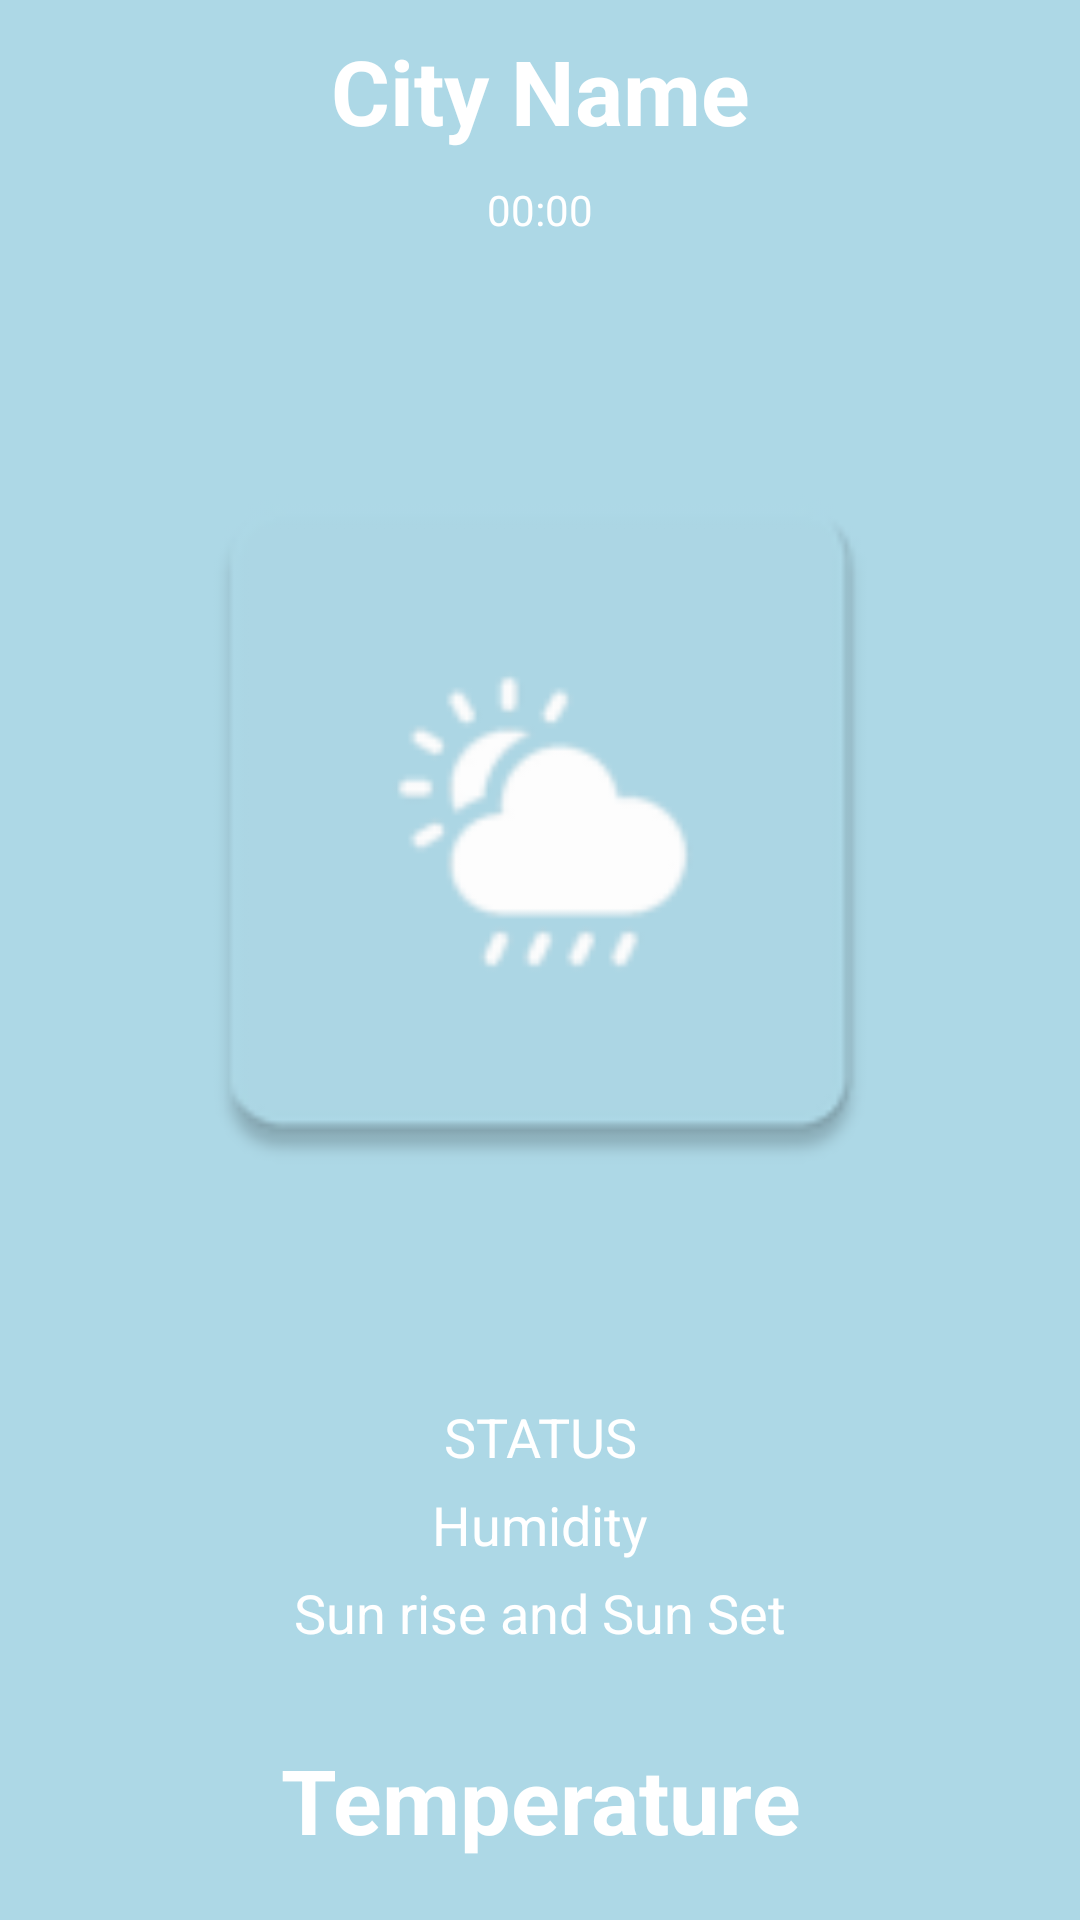

Write the Android layout XML for this screen, with the resource values it uses.
<!-- AndroidManifest.xml: application theme Theme.TheWeatherIsWhat -->
<!-- res/layout/activity_weather_details_fragment.xml -->
<?xml version="1.0" encoding="utf-8"?>
<androidx.constraintlayout.widget.ConstraintLayout xmlns:android="http://schemas.android.com/apk/res/android"
    xmlns:app="http://schemas.android.com/apk/res-auto"
    xmlns:tools="http://schemas.android.com/tools"
    android:layout_width="match_parent"
    android:layout_height="match_parent"
    android:background="@color/light_blue"
    tools:context=".WeatherDetailsFragment">

    <TextView
        android:id="@+id/tvCityName"
        android:layout_width="match_parent"
        android:layout_height="wrap_content"
        android:gravity="center"
        android:padding="10dp"
        android:text="City Name"
        android:textColor="@color/white"
        android:textSize="30dp"
        android:textStyle="bold"
        app:layout_constraintTop_toTopOf="parent" />

    <TextView
        android:id="@+id/tvTime"
        android:layout_width="match_parent"
        android:layout_height="wrap_content"
        android:gravity="center"
        android:text="00:00"
        android:textColor="@color/white"
        android:textSize="14dp"
        app:layout_constraintTop_toBottomOf="@id/tvCityName" />

    <ImageView
        android:id="@+id/ivWeather"
        android:layout_width="0dp"
        android:layout_height="0dp"
        android:layout_margin="50dp"
        android:src="@mipmap/ic_launcher"
        app:layout_constraintEnd_toEndOf="parent"
        app:layout_constraintStart_toStartOf="parent"
        app:layout_constraintBottom_toTopOf="@id/tvStatus"
        app:layout_constraintTop_toBottomOf="@id/tvTime" />

    <TextView
        android:id="@+id/tvStatus"
        android:layout_width="match_parent"
        android:layout_height="wrap_content"
        android:layout_marginBottom="5dp"
        android:gravity="center"
        android:text="Status"
        android:textColor="@color/white"
        android:textAllCaps="true"
        android:textSize="18dp"
        app:layout_constraintBottom_toTopOf="@id/tvHumidity" />

    <TextView
        android:id="@+id/tvHumidity"
        android:layout_width="match_parent"
        android:layout_height="wrap_content"
        android:layout_marginBottom="5dp"
        android:gravity="center"
        android:text="Humidity"
        android:textColor="@color/white"
        android:textSize="18dp"
        app:layout_constraintBottom_toTopOf="@id/tvSun" />

    <TextView
        android:id="@+id/tvSun"
        android:layout_width="match_parent"
        android:layout_height="wrap_content"
        android:layout_marginBottom="20dp"
        android:gravity="center"
        android:text="Sun rise and Sun Set"
        android:textColor="@color/white"
        android:textSize="18dp"
        app:layout_constraintBottom_toTopOf="@id/tvTemp" />

    <TextView
        android:id="@+id/tvTemp"
        android:layout_width="match_parent"
        android:layout_height="wrap_content"
        android:layout_marginBottom="10dp"
        android:gravity="center"
        android:padding="10dp"
        android:text="Temperature"
        android:textColor="@color/white"
        android:textSize="30dp"
        android:textStyle="bold"
        app:layout_constraintBottom_toBottomOf="parent" />

</androidx.constraintlayout.widget.ConstraintLayout>
<!-- resources referenced by this layout -->
<resources>
  <color name="light_blue">#ADD8E6</color>
  <color name="white">#FFFFFFFF</color>
  <!-- mipmap ic_launcher: png bitmap (mipmap-hdpi, 1585 bytes) -->
  <style name="Theme.TheWeatherIsWhat" parent="Theme.MaterialComponents.DayNight.DarkActionBar">
          
          <item name="colorPrimary">@color/purple_500</item>
          <item name="colorPrimaryVariant">@color/purple_700</item>
          <item name="colorOnPrimary">@color/white</item>
          
          <item name="colorSecondary">@color/teal_200</item>
          <item name="colorSecondaryVariant">@color/teal_700</item>
          <item name="colorOnSecondary">@color/black</item>
          
          <item name="android:statusBarColor" tools:targetApi="l">?attr/colorPrimaryVariant</item>
          
      </style>
  <color name="purple_500">#FF6200EE</color>
  <color name="purple_700">#FF3700B3</color>
  <color name="teal_200">#FF03DAC5</color>
  <color name="teal_700">#FF018786</color>
  <color name="black">#FF000000</color>
</resources>
